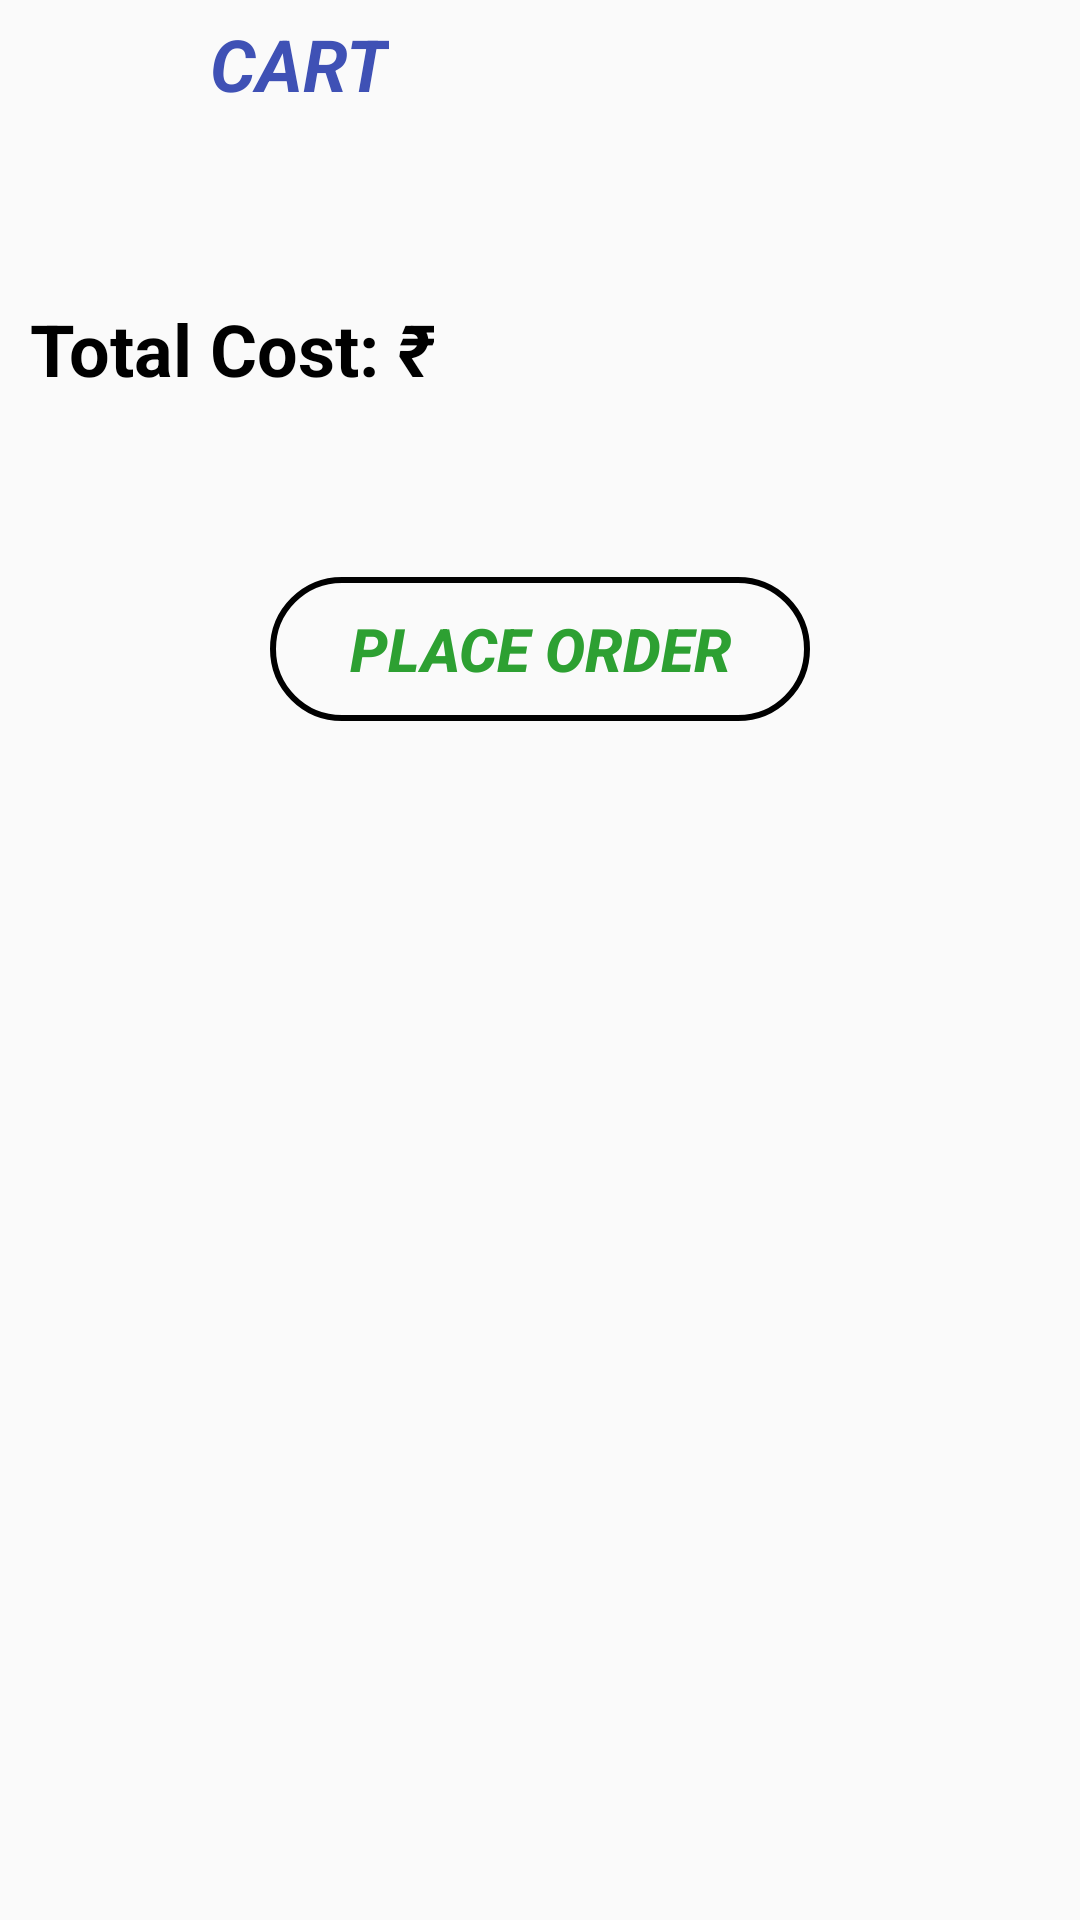

Android layout source for this screen:
<!-- AndroidManifest.xml: application theme Theme.Pizzaorderinh -->
<!-- res/layout/fragment_trolly_list.xml -->
<?xml version="1.0" encoding="utf-8"?>
<FrameLayout xmlns:android="http://schemas.android.com/apk/res/android"
    xmlns:tools="http://schemas.android.com/tools"
    android:layout_width="match_parent"
    android:layout_height="match_parent"
    android:id="@+id/cartList"
    xmlns:app="http://schemas.android.com/apk/res-auto"
    tools:context=".trollyList">

    
<ScrollView
    android:layout_width="match_parent"
    android:layout_height="match_parent"
    android:id="@+id/cartScroll">
    <RelativeLayout
        android:layout_width="match_parent"
        android:layout_height="wrap_content"
        app:layout_constraintStart_toStartOf="parent">

        <ImageView
            android:id="@+id/cartListLogo"
            android:layout_width="50dp"
            android:layout_height="50dp"
            android:src="@drawable/ic_baseline_shopping_cart_24"/>
        <TextView
            android:layout_width="wrap_content"
            android:layout_height="wrap_content"
            android:id="@+id/cartListText"
            android:textSize="24dp"
            android:textColor="@color/blue"
            android:textStyle="bold|italic"
            android:layout_toRightOf="@+id/cartListLogo"
            android:layout_marginLeft="20dp"
            android:text="CART"
            android:layout_marginTop="5dp"/>

        <androidx.recyclerview.widget.RecyclerView
            android:id="@+id/recCartList"
            android:layout_width="match_parent"
            android:layout_height="wrap_content"
            android:layout_marginTop="20dp"

            android:layout_below="@+id/cartListLogo"
            app:layout_constraintStart_toStartOf="parent"
            app:layout_constraintTop_toTopOf="parent" />

        <TextView
            android:layout_width="wrap_content"
            android:layout_height="wrap_content"
            android:text="Total Cost: "
            android:textColor="@color/black"
            android:id="@+id/totCostView"
            android:textSize="24dp"
            android:textStyle="bold"
            android:layout_below="@+id/recCartList"
            android:layout_marginTop="30dp"
            android:layout_marginLeft="10dp"/>

        <TextView
            android:layout_width="wrap_content"
            android:layout_height="wrap_content"
            android:id="@+id/totCostRup"
            android:layout_below="@id/recCartList"
            android:layout_marginTop="30dp"
            android:text="₹"
            android:textSize="24dp"
            android:textColor="@color/black"
            android:textStyle="bold|italic"
            android:layout_toEndOf="@id/totCostView"/>

        <TextView
            android:layout_width="wrap_content"
            android:layout_height="wrap_content"
            android:id="@+id/actTotCost"
            android:layout_below="@+id/recCartList"
            android:layout_toEndOf="@+id/totCostRup"
            android:layout_marginLeft="8dp"
            android:layout_marginTop="30dp"
            android:textSize="24dp"
            android:textColor="@color/black"
            android:textStyle="bold|italic"
            />
        <Button
            android:id="@+id/checkout"
            android:layout_width="180dp"
            android:layout_height="wrap_content"
            android:text="PLACE ORDER"
            android:textColor="@color/green"
            android:textSize="20dp"
            android:textStyle="bold|italic"
            android:layout_below="@+id/totCostView"
            android:layout_marginTop="60dp"
            android:layout_centerHorizontal="true"
            android:background="@drawable/border"/>

    </RelativeLayout>
</ScrollView>
</FrameLayout>
<!-- resources referenced by this layout -->
<resources>
  <color name="black">#FF000000</color>
  <color name="blue">#3F51B5</color>
  <color name="green">#2DA032</color>
  <!-- drawable border (drawable) -->
  <?xml version="1.0" encoding="utf-8"?>
  <shape xmlns:android="http://schemas.android.com/apk/res/android">
   <corners android:radius="25dp">
   </corners>
      <stroke
          android:color="@color/black"
          android:width="2dp"></stroke>
  
  </shape>
  <style name="Theme.Pizzaorderinh" parent="Theme.AppCompat.Light.DarkActionBar">
          
          <item name="colorPrimary">@color/purple_500</item>
          <item name="colorPrimaryVariant">@color/purple_700</item>
          <item name="colorOnPrimary">@color/white</item>
          
          <item name="colorSecondary">@color/teal_200</item>
          <item name="colorSecondaryVariant">@color/teal_700</item>
          <item name="colorOnSecondary">@color/black</item>
          
          <item name="android:statusBarColor">?attr/colorPrimaryVariant</item>
          
      </style>
  <color name="purple_500">#FF6200EE</color>
  <color name="purple_700">#FF3700B3</color>
  <color name="white">#FFFFFFFF</color>
  <color name="teal_200">#FF03DAC5</color>
  <color name="teal_700">#FF018786</color>
</resources>
